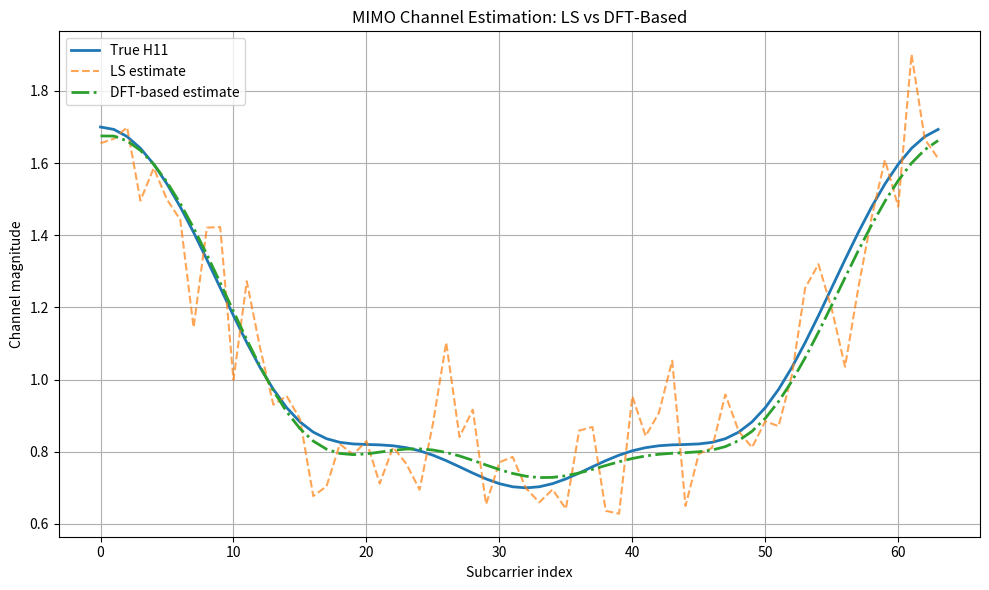
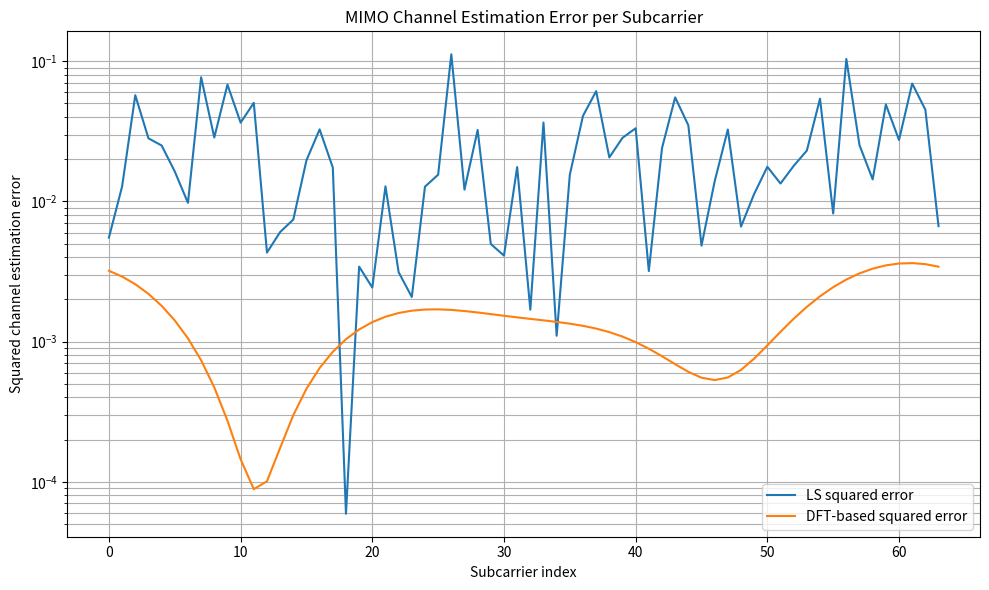

Write Python code to recreate these figures, in order.

import numpy as np
import matplotlib.pyplot as plt

rng = np.random.default_rng(42)

# ==========================================
# 1. OFDM and MIMO parameters
# ==========================================

N = 64
CP = 16
NUM_TX = 2
NUM_RX = 2
EbN0_dB = 10

# Four multipath channels: [RX, TX, tap]
h = np.array([
    [
        [1.0, 0.4, 0.2, 0.1],
        [0.9, 0.35, 0.15, 0.05]
    ],
    [
        [0.9, 0.3, 0.1, 0.05],
        [1.0, 0.45, 0.2, 0.1]
    ]
], dtype=complex)

L = h.shape[2]

assert CP >= L - 1

# True channel is used ONLY for evaluation.
H_true = np.fft.fft(h, n=N, axis=2)

# ==========================================
# 2. Orthogonal pilot design
# ==========================================

# Rows: transmit antennas
# Columns: consecutive pilot OFDM symbols
P = np.array([
    [1, 1],
    [1, -1]
], dtype=complex)

print("Pilot Gram matrix:")
print(P @ P.conj().T)

# Repeat pilots on every subcarrier.
# Shape: [TX, pilot OFDM symbol, subcarrier]
X_pilot = np.repeat(P[:, :, None], N, axis=2)

# ==========================================
# 3. OFDM modulation
# ==========================================

# Convert pilots to time domain.
x = np.fft.ifft(X_pilot, axis=2)

# Add cyclic prefix.
x_cp = np.concatenate(
    [x[:, :, -CP:], x],
    axis=2
)

# Serialize the two pilot OFDM symbols.
tx_streams = x_cp.reshape(NUM_TX, -1)

# ==========================================
# 4. Four multipath channels
# ==========================================

rx_length = tx_streams.shape[1]

rx_clean = np.zeros(
    (NUM_RX, rx_length),
    dtype=complex
)

for rx in range(NUM_RX):
    for tx in range(NUM_TX):

        contribution = np.convolve(
            tx_streams[tx],
            h[rx, tx]
        )

        rx_clean[rx] += contribution[:rx_length]

# ==========================================
# 5. Add AWGN
# ==========================================

EbN0 = 10 ** (EbN0_dB / 10)

Es = 1.0
Eb = Es / 2
N0 = Eb / EbN0

# Frequency-domain noise variance is N0.
# With NumPy FFT, time-domain variance is N0/N.
noise_var = N0 / N

noise = np.sqrt(noise_var / 2) * (
    rng.standard_normal(rx_clean.shape)
    + 1j * rng.standard_normal(rx_clean.shape)
)

rx_noisy = rx_clean + noise

# ==========================================
# 6. Receiver: CP removal and FFT
# ==========================================

rx_blocks = rx_noisy.reshape(
    NUM_RX, 2, N + CP
)

# Remove cyclic prefix.
y = rx_blocks[:, :, CP:CP + N]

# FFT to frequency domain.
Y = np.fft.fft(y, axis=2)

# ==========================================
# 7. LS channel estimation
# ==========================================

# For each subcarrier:
#
# Y_p[k] = H[k] P + W[k]
#
# LS estimator:
#
# H_LS[k] = Y_p[k] P^H (P P^H)^(-1)
#
# Since P P^H = 2I:
#
# H_LS[k] = (1/2) Y_p[k] P^H

H_est = np.zeros(
    (NUM_RX, NUM_TX, N),
    dtype=complex
)

for k in range(N):

    H_est[:, :, k] = (
        Y[:, :, k] @ P.conj().T / 2
    )

# ==========================================
# 8. DFT-based channel estimation
# ==========================================

# Convert all four estimated channel
# responses to the delay domain.
h_est = np.fft.ifft(H_est, axis=2)

# The physical channel has only L taps.
# Discard the remaining noisy taps.
h_est[:, :, L:] = 0

# Convert back to frequency domain.
H_dft = np.fft.fft(h_est, axis=2)

# ==========================================
# 9. Calculate channel estimation MSE
# ==========================================

mse_ls = np.mean(
    np.abs(H_est - H_true)**2
)

mse_dft = np.mean(
    np.abs(H_dft - H_true)**2
)

# Each pilot has unit energy.
# Orthogonal pilots give LS error variance N0/2.
theory_ls = N0 / 2

# Retaining L of N delay taps reduces
# the expected noise energy by L/N.
theory_dft = theory_ls * L / N

print(f"\nEb/N0 = {EbN0_dB} dB")

print("\n--- Channel Estimation Comparison ---")

print(f"LS MSE:              {mse_ls:.6f}")
print(f"DFT MSE:             {mse_dft:.6f}")
print(f"Theoretical LS MSE:  {theory_ls:.6f}")
print(f"Theoretical DFT MSE: {theory_dft:.6f}")
print(f"MSE improvement:     {mse_ls / mse_dft:.2f}x")

# ==========================================
# 10. Plot true, LS, and DFT estimates
# ==========================================

k_values = np.arange(N)

plt.figure(figsize=(10, 6))

plt.plot(
    k_values,
    np.abs(H_true[0, 0]),
    label="True H11",
    linewidth=2
)

plt.plot(
    k_values,
    np.abs(H_est[0, 0]),
    "--",
    label="LS estimate",
    alpha=0.7
)

plt.plot(
    k_values,
    np.abs(H_dft[0, 0]),
    "-.",
    label="DFT-based estimate",
    linewidth=2
)

plt.xlabel("Subcarrier index")
plt.ylabel("Channel magnitude")
plt.title("MIMO Channel Estimation: LS vs DFT-Based")
plt.grid(True)
plt.legend()
plt.tight_layout()

plt.savefig(
    "mimo_dft_channel_estimation.png",
    dpi=200
)

plt.show()

# ==========================================
# 11. Plot channel estimation error
# ==========================================

error_ls = np.abs(H_est[0, 0] - H_true[0, 0])**2
error_dft = np.abs(H_dft[0, 0] - H_true[0, 0])**2

plt.figure(figsize=(10, 6))

plt.semilogy(
    k_values,
    error_ls + 1e-15,
    label="LS squared error"
)

plt.semilogy(
    k_values,
    error_dft + 1e-15,
    label="DFT-based squared error"
)

plt.xlabel("Subcarrier index")
plt.ylabel("Squared channel estimation error")
plt.title("MIMO Channel Estimation Error per Subcarrier")
plt.grid(True, which="both")
plt.legend()
plt.tight_layout()

plt.savefig(
    "mimo_channel_estimation_error.png",
    dpi=200
)

plt.show()
